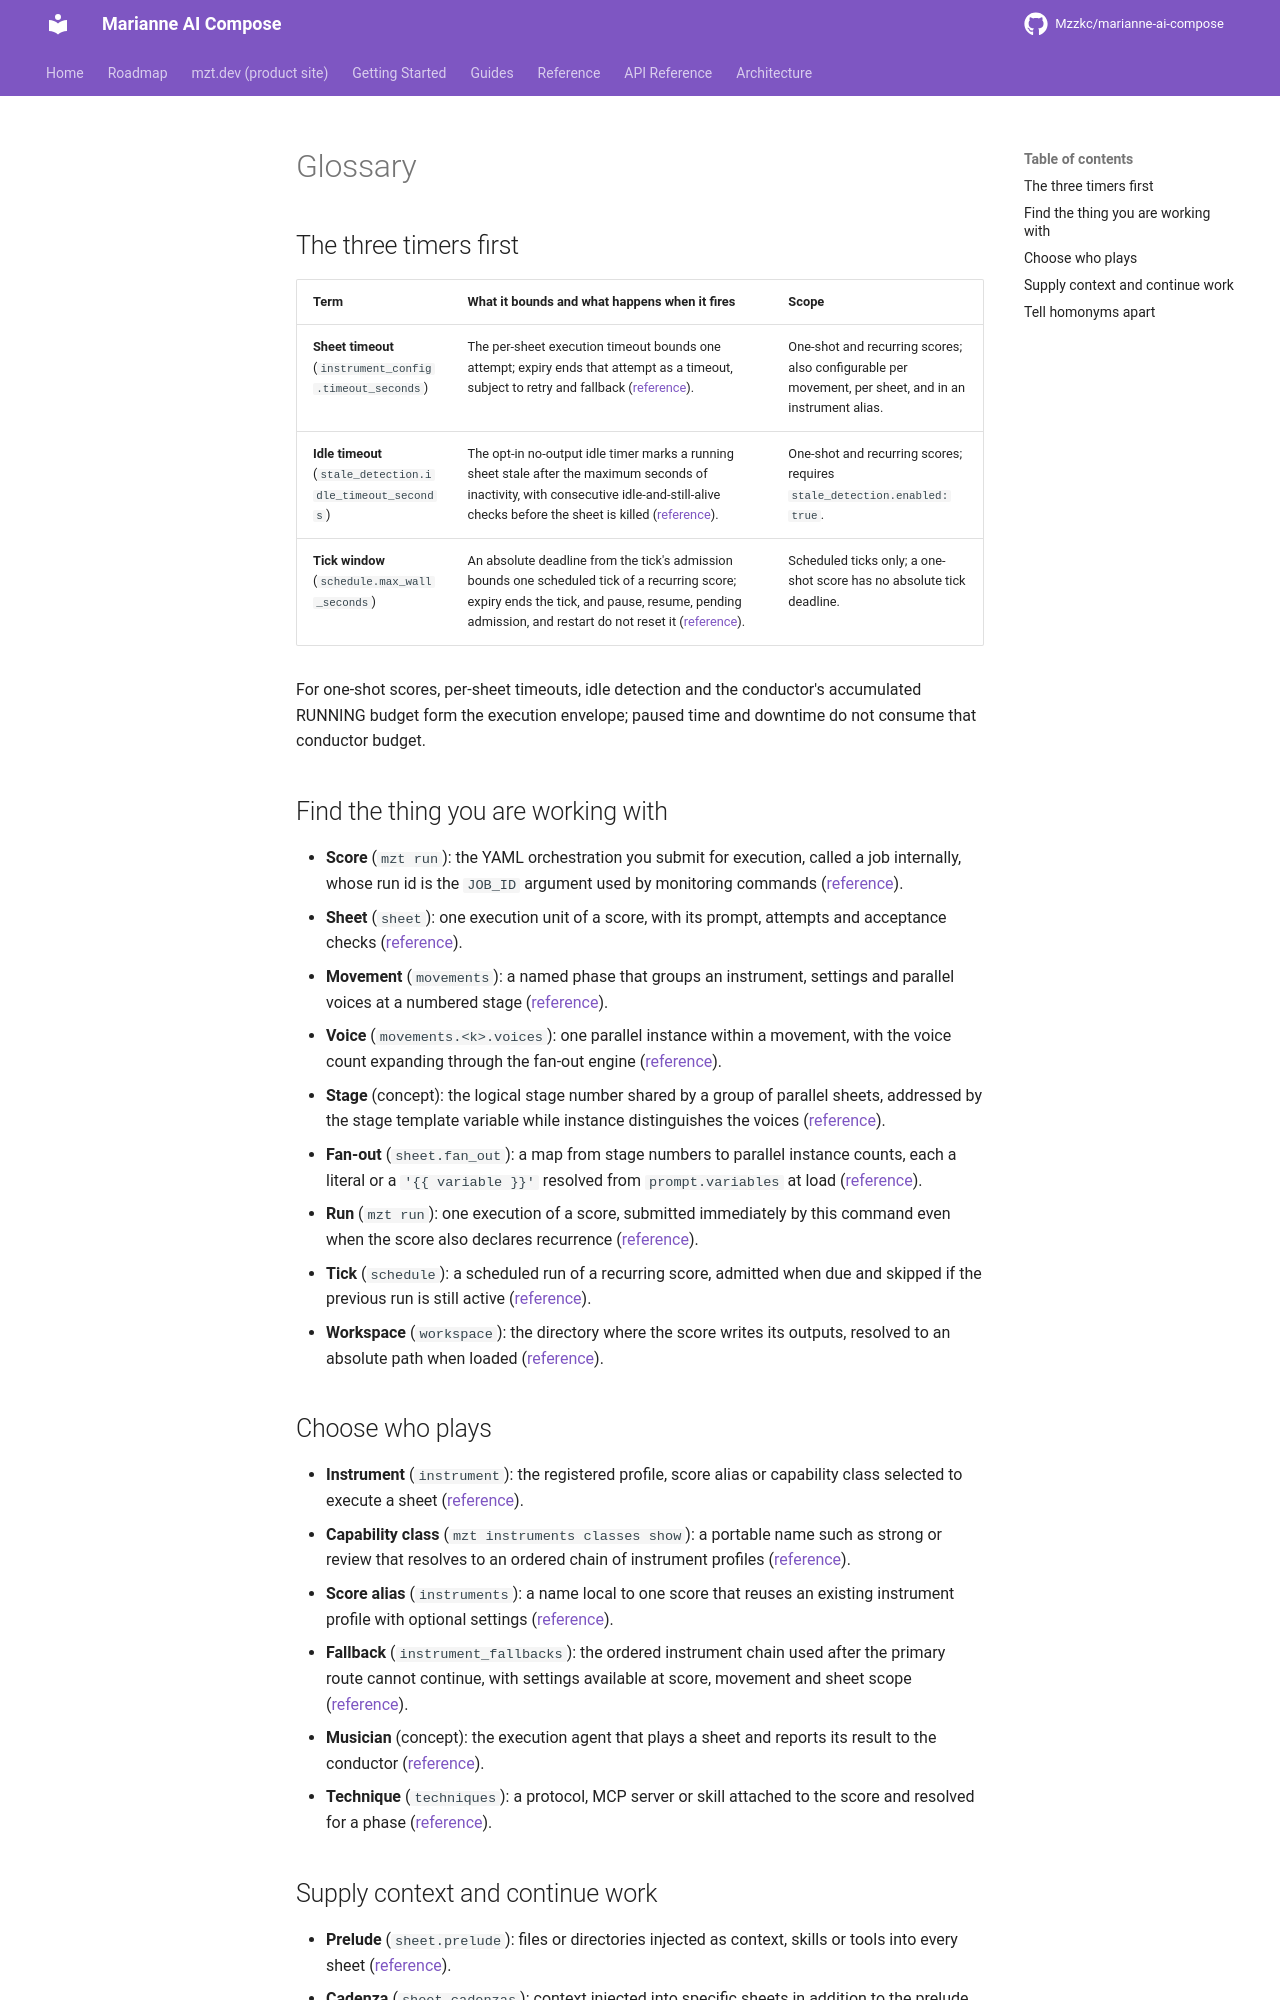

repository: Mzzkc/marianne-ai-compose · page: glossary/index.html · generator: mkdocs

# Glossary

## The three timers first

| Term | What it bounds and what happens when it fires | Scope |
|------|---------------------------------------------|-------|
| **Sheet timeout** (`instrument_config.timeout_seconds`) | The per-sheet execution timeout bounds one attempt; expiry ends that attempt as a timeout, subject to retry and fallback ([reference](configuration-reference.md#top-level-fields)). | One-shot and recurring scores; also configurable per movement, per sheet, and in an instrument alias. |
| **Idle timeout** (`stale_detection.idle_timeout_seconds`) | The opt-in no-output idle timer marks a running sheet stale after the maximum seconds of inactivity, with consecutive idle-and-still-alive checks before the sheet is killed ([reference](configuration-reference.md#stale_detection)). | One-shot and recurring scores; requires `stale_detection.enabled: true`. |
| **Tick window** (`schedule.max_wall_seconds`) | An absolute deadline from the tick's admission bounds one scheduled tick of a recurring score; expiry ends the tick, and pause, resume, pending admission, and restart do not reset it ([reference](configuration-reference.md#recurring-scores-and-wall-limits)). | Scheduled ticks only; a one-shot score has no absolute tick deadline. |

For one-shot scores, per-sheet timeouts, idle detection and the conductor's
accumulated RUNNING budget form the execution envelope; paused time and downtime
do not consume that conductor budget.

## Find the thing you are working with

- **Score** (`mzt run`): the YAML orchestration you submit for execution, called a job internally, whose run id is the `JOB_ID` argument used by monitoring commands ([reference](cli-reference.md#mzt-run)).
- **Sheet** (`sheet`): one execution unit of a score, with its prompt, attempts and acceptance checks ([reference](configuration-reference.md#sheet)).
- **Movement** (`movements`): a named phase that groups an instrument, settings and parallel voices at a numbered stage ([reference](configuration-reference.md#movements)).
- **Voice** (`movements.<k>.voices`): one parallel instance within a movement, with the voice count expanding through the fan-out engine ([reference](configuration-reference.md#movements)).
- **Stage** (concept): the logical stage number shared by a group of parallel sheets, addressed by the stage template variable while instance distinguishes the voices ([reference](score-writing-guide.md#fan-out-variables)).
- **Fan-out** (`sheet.fan_out`): a map from stage numbers to parallel instance counts, each a literal or a `'{{ variable }}'` resolved from `prompt.variables` at load ([reference](configuration-reference.md#sheet)).
- **Run** (`mzt run`): one execution of a score, submitted immediately by this command even when the score also declares recurrence ([reference](cli-reference.md#mzt-run)).
- **Tick** (`schedule`): a scheduled run of a recurring score, admitted when due and skipped if the previous run is still active ([reference](configuration-reference.md#schedule)).
- **Workspace** (`workspace`): the directory where the score writes its outputs, resolved to an absolute path when loaded ([reference](configuration-reference.md#top-level-fields)).

## Choose who plays

- **Instrument** (`instrument`): the registered profile, score alias or capability class selected to execute a sheet ([reference](configuration-reference.md#top-level-fields)).
- **Capability class** (`mzt instruments classes show`): a portable name such as strong or review that resolves to an ordered chain of instrument profiles ([reference](cli-reference.md#mzt-instruments-classes-showcheckwritetiers)).
- **Score alias** (`instruments`): a name local to one score that reuses an existing instrument profile with optional settings ([reference](configuration-reference.md#instruments)).
- **Fallback** (`instrument_fallbacks`): the ordered instrument chain used after the primary route cannot continue, with settings available at score, movement and sheet scope ([reference](configuration-reference.md#instrument-fallbacks)).
- **Musician** (concept): the execution agent that plays a sheet and reports its result to the conductor ([reference](marianne-reference.md#the-execution-flow-what-actually-happens)).
- **Technique** (`techniques`): a protocol, MCP server or skill attached to the score and resolved for a phase ([reference](configuration-reference.md#techniques)).
